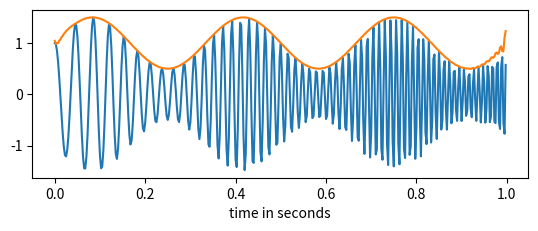

Reproduce this figure in Python.
import numpy as np
import matplotlib.pyplot as plt
from scipy.signal import hilbert, chirp

duration = 1.0
fs = 400.0
samples = int(fs*duration)
t = np.arange(samples) / fs
signal = chirp(t, 20.0, t[-1], 100.0)
signal *= (1.0 + 0.5 * np.sin(2.0*np.pi*3.0*t))
analytic_signal = hilbert(signal)
# envelope --------------------------------------------------------------------
amplitude_envelope = np.abs(analytic_signal)

fig = plt.figure()
ax0 = fig.add_subplot(211)
ax0.plot(t, analytic_signal, label='analytic signal')
# ax0.plot(t, signal, label='signal')
ax0.plot(t, amplitude_envelope, label='envelope')
ax0.set_xlabel("time in seconds")
"""
instantaneous_phase = np.unwrap(np.angle(analytic_signal))
instantaneous_frequency = np.diff(instantaneous_phase) / (2.0*np.pi) * fs
ax1 = fig.add_subplot(212)
ax1.plot(t[1:], instantaneous_frequency)
ax1.set_xlabel("time in seconds")
ax1.set_ylim(0.0, 120.0)
"""

plt.show()

